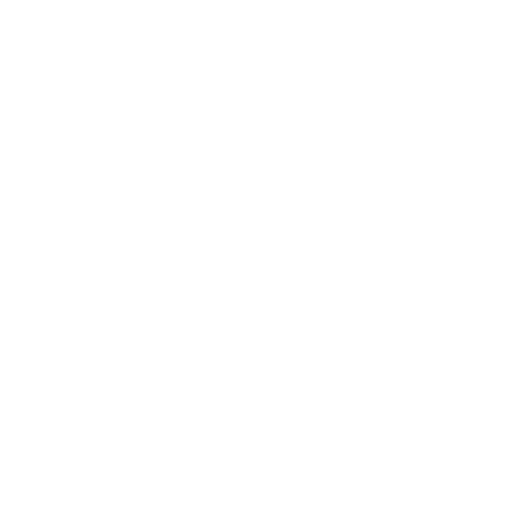
t = 0.00 s
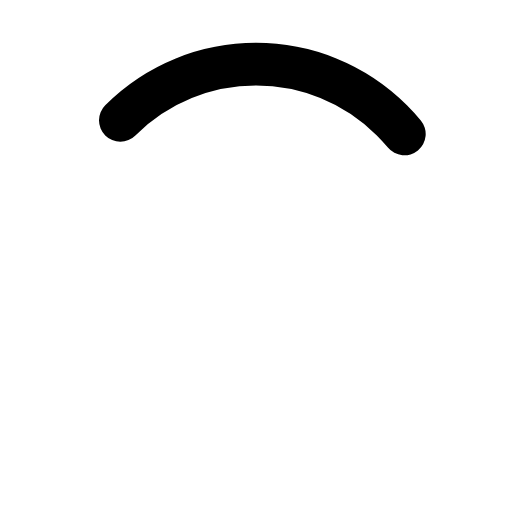
t = 0.15 s
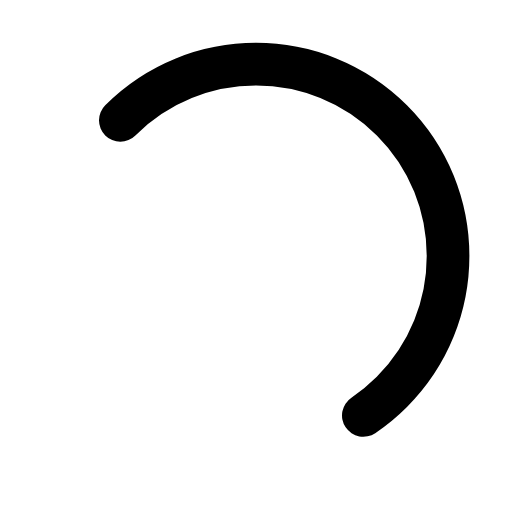
t = 0.30 s
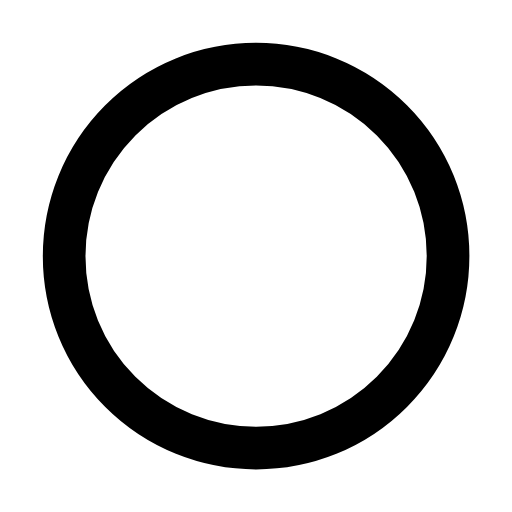
t = 0.60 s
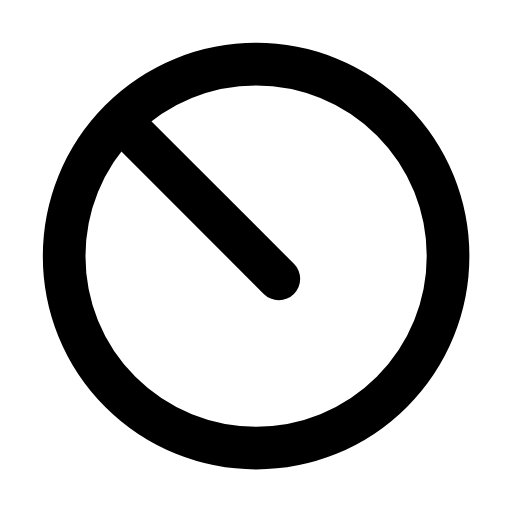
t = 0.75 s
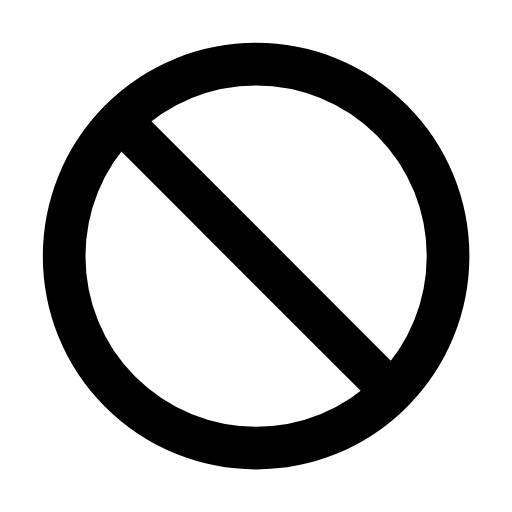
t = 0.90 s

The animated SVG that drew these frames (rendered in a browser with its animation timeline set to each time). Animation: 2 SMIL elements (animate=2); one cycle of 0.90 s.

<svg viewBox="0 0 24 24" xmlns="http://www.w3.org/2000/svg"><g fill="none" stroke="currentColor" stroke-linecap="round" stroke-linejoin="round" stroke-width="2"><path d="M5.64 5.64c3.51 -3.51 9.21 -3.51 12.73 0c3.51 3.51 3.51 9.21 0 12.73c-3.51 3.51 -9.21 3.51 -12.73 0c-3.51 -3.51 -3.51 -9.21 -0 -12.73Z" stroke-dasharray="60"><animate attributeName="stroke-dashoffset" dur="0.6s" fill="freeze" values="60;0"/></path><path d="M6 6l12 12" stroke-dasharray="20" stroke-dashoffset="20"><animate attributeName="stroke-dashoffset" begin="0.6s" dur="0.3s" fill="freeze" to="0"/></path></g></svg>
